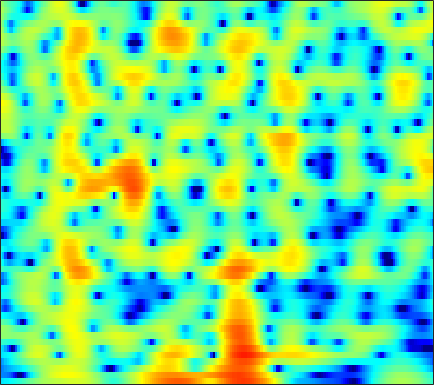

Values plotted in this chart, from the file beside it:
-6.2495, -6.0028, -5.7041, -5.4012, -5.1629, -4.8234, -4.4498, -4.1372, -3.6809, -3.1811, -2.653, -2.2417, -1.698, -1.1592, -0.76763, -0.27353, 0.18284, 0.49109, 0.86099, 1.1836, 1.4624, 1.6436, 1.8562, 2.0317
-10.07, -10.05, -10.25, -10.73, -11.32, -12.56, -14.5, -16.69, -21.23, -23.88, -17.73, -13.92, -10.23, -7.488, -5.818, -3.962, -2.425, -1.436, -0.2941, 0.6752, 1.5, 2.039, 2.662, 3.19
-10.55, -9.92, -9.183, -8.557, -8.144, -7.645, -7.205, -6.885, -6.43, -5.909, -5.297, -4.769, -3.993, -3.161, -2.523, -1.682, -0.8763, -0.3099, 0.3875, 1.014, 1.568, 1.937, 2.37, 2.739
-9.61, -8.604, -7.418, -6.379, -5.678, -4.824, -4.03, -3.478, -2.765, -2.081, -1.428, -0.9568, -0.3621, 0.1869, 0.561, 0.9986, 1.362, 1.578, 1.787, 1.902, 1.923, 1.885, 1.769, 1.608
-6.192, -5.961, -5.668, -5.336, -5.013, -4.426, -3.623, -2.92, -1.896, -0.8332, 0.1983, 0.9175, 1.77, 2.49, 2.926, 3.368, 3.637, 3.721, 3.659, 3.37, 2.827, 2.218, 1.081, -0.5456
-6.067, -6.896, -8.588, -11.42, -15.07, -28.3, -17.89, -11.84, -7.232, -4.187, -1.959, -0.6637, 0.6932, 1.716, 2.296, 2.863, 3.203, 3.324, 3.317, 3.124, 2.767, 2.389, 1.756, 1.015
-2.919, -3.114, -3.478, -3.865, -4.074, -4.122, -3.805, -3.332, -2.493, -1.546, -0.6088, 0.02416, 0.7367, 1.282, 1.574, 1.806, 1.855, 1.78, 1.544, 1.172, 0.7254, 0.3828, -0.01268, -0.2535
0.5639, 0.5691, 0.5178, 0.4365, 0.373, 0.3155, 0.311, 0.3557, 0.4784, 0.6692, 0.9073, 1.084, 1.317, 1.5, 1.574, 1.543, 1.313, 0.9694, 0.2383, -0.8962, -2.568, -4.307, -7.523, -11.35
1.055, 0.9122, 0.6236, 0.2277, -0.1373, -0.7079, -1.344, -1.823, -2.377, -2.689, -2.664, -2.39, -1.771, -1.038, -0.5099, 0.06581, 0.4352, 0.5529, 0.4737, 0.1042, -0.5368, -1.134, -1.921, -2.332
-1.281, -1.583, -2.107, -2.799, -3.473, -4.636, -6.255, -7.94, -11.32, -17.71, -24.83, -15.57, -9.532, -6.021, -4.167, -2.338, -1.012, -0.2697, 0.461, 0.9705, 1.327, 1.535, 1.788, 2.061
-4.701, -5.086, -5.525, -5.864, -6.071, -6.323, -6.643, -6.929, -7.307, -7.461, -7.104, -6.452, -5.173, -3.737, -2.71, -1.494, -0.4868, 0.1314, 0.7846, 1.285, 1.665, 1.891, 2.144, 2.374
-10.14, -11.96, -13.21, -11.84, -10.06, -7.856, -6.1, -5.034, -3.856, -2.865, -1.979, -1.354, -0.5523, 0.1705, 0.6509, 1.2, 1.614, 1.826, 1.969, 1.961, 1.817, 1.639, 1.361, 1.115
-8.429, -9.924, -10.8, -9.483, -7.731, -5.432, -3.491, -2.268, -0.8866, 0.2536, 1.193, 1.781, 2.43, 2.91, 3.174, 3.375, 3.391, 3.269, 2.903, 2.26, 1.282, 0.2839, -1.488, -3.874
-4.195, -4.322, -4.233, -3.826, -3.342, -2.53, -1.618, -0.9189, -0.02151, 0.7945, 1.506, 1.958, 2.431, 2.767, 2.925, 2.983, 2.859, 2.636, 2.159, 1.435, 0.4384, -0.5161, -2.089, -3.962
-5.093, -5.117, -4.856, -4.289, -3.732, -2.894, -2.005, -1.352, -0.5381, 0.1892, 0.812, 1.206, 1.625, 1.923, 2.055, 2.107, 2.025, 1.864, 1.523, 1.071, 0.5184, 0.06491, -0.5381, -1.024
-11.02, -11.3, -9.576, -7.222, -5.633, -3.853, -2.416, -1.532, -0.5527, 0.2409, 0.8702, 1.251, 1.657, 1.949, 2.081, 2.175, 2.151, 2.053, 1.798, 1.393, 0.8459, 0.3595, -0.3467, -1.034
-9.584, -10.07, -8.183, -5.771, -4.266, -2.649, -1.409, -0.6885, 0.05393, 0.5975, 0.996, 1.225, 1.477, 1.702, 1.887, 2.136, 2.328, 2.411, 2.385, 2.11, 1.507, 0.7787, -0.7151, -3.144
-2.015, -2.673, -3.183, -3.292, -3.164, -2.853, -2.522, -2.308, -2.174, -2.286, -2.661, -3.081, -3.626, -3.839, -3.482, -2.492, -1.269, -0.4254, 0.4772, 1.055, 1.284, 1.206, 0.799, 0.1257
-3.655, -5.197, -7.209, -8.643, -8.908, -8.305, -7.327, -6.697, -6.298, -6.559, -7.68, -9.304, -13.42, -25.23, -21.08, -11.26, -6.81, -4.646, -2.635, -1.23, -0.1995, 0.4006, 1.083, 1.727
-5.397, -7.889, -12.51, -19.22, -18.89, -13.21, -9.692, -8.042, -6.728, -6.104, -6.031, -6.241, -6.605, -6.815, -6.542, -5.778, -4.842, -4.141, -3.34, -2.669, -2.03, -1.436, -0.4588, 0.6946
-3.686, -4.662, -5.712, -6.309, -6.34, -5.913, -5.127, -4.486, -3.694, -3.066, -2.623, -2.405, -2.225, -2.125, -2.139, -2.322, -2.689, -3.215, -4.314, -6.049, -8.247, -9.063, -6.915, -3.367
-6.108, -6.441, -6.383, -5.915, -5.391, -4.557, -3.688, -3.084, -2.317, -1.66, -1.122, -0.8026, -0.5239, -0.3961, -0.4481, -0.686, -1.181, -1.787, -2.986, -4.677, -6.586, -7.253, -5.714, -2.854
-19.27, -18.59, -13.88, -10.38, -8.508, -6.591, -5.125, -4.234, -3.238, -2.408, -1.718, -1.282, -0.7998, -0.4449, -0.2528, -0.06643, -0.02646, -0.04529, -0.1371, -0.2091, -0.1693, 0.006669, 0.4815, 1.16
-12.97, -12.85, -11.48, -9.717, -8.5, -7.131, -6.06, -5.352, -4.543, -3.81, -3.104, -2.584, -1.883, -1.204, -0.7037, -0.1203, 0.4036, 0.75, 1.173, 1.549, 1.906, 2.161, 2.473, 2.769
-6.872, -6.915, -6.861, -6.727, -6.638, -6.571, -6.604, -6.633, -6.643, -6.436, -5.866, -5.194, -4.083, -2.856, -1.944, -0.8572, 0.1485, 0.8076, 1.575, 2.223, 2.763, 3.094, 3.421, 3.618
-4.258, -4.414, -4.731, -5.207, -5.71, -6.666, -8.022, -9.5, -12.16, -15.21, -14.83, -11.99, -8.345, -5.577, -3.957, -2.192, -0.7747, 0.1233, 1.138, 2.002, 2.716, 3.157, 3.639, 3.942
-3.161, -3.395, -3.819, -4.394, -4.946, -5.905, -7.224, -8.475, -10.5, -12.29, -12.09, -10.5, -8.006, -5.911, -4.67, -3.253, -2.162, -1.434, -0.4938, 0.4299, 1.344, 1.999, 2.784, 3.425
-3.194, -3.536, -3.916, -4.182, -4.316, -4.462, -4.611, -4.719, -4.871, -4.895, -4.759, -4.557, -4.267, -4.074, -4.05, -4.248, -4.589, -4.773, -4.482, -3.332, -1.632, -0.2968, 1.254, 2.52
-5.424, -6.524, -7.289, -6.855, -5.968, -4.6, -3.381, -2.662, -1.934, -1.443, -1.181, -1.141, -1.338, -1.907, -2.641, -4.472, -7.574, -12, -34.72, -10.68, -4.595, -1.831, 0.7122, 2.431
-8.997, -13.12, -22.51, -14, -9.385, -5.687, -3.26, -1.986, -0.6968, 0.1509, 0.6591, 0.825, 0.8012, 0.4801, 0.02786, -0.74, -1.615, -2.159, -2.331, -1.634, -0.3381, 0.7017, 1.949, 2.906
-5.439, -6.01, -6.289, -5.814, -5.053, -3.761, -2.498, -1.615, -0.6185, 0.1584, 0.7053, 0.9724, 1.136, 1.115, 0.9991, 0.8218, 0.5734, 0.4612, 0.4347, 0.6086, 0.9458, 1.278, 1.76, 2.174
-4.368, -4.512, -4.49, -4.18, -3.778, -3.04, -2.209, -1.55, -0.7611, -0.07936, 0.4406, 0.7154, 0.9062, 0.9057, 0.8068, 0.4744, 0.05884, -0.2865, -0.696, -0.9343, -0.8666, -0.5836, 0.0462, 0.7814
-6.078, -6.469, -6.64, -6.292, -5.679, -4.59, -3.336, -2.409, -1.306, -0.3909, 0.2878, 0.6231, 0.846, 0.7706, 0.516, -0.2036, -1.249, -2.398, -4.414, -6.783, -7.862, -6.646, -3.83, -1.254
-11.9, -14.03, -16.8, -16.07, -13.2, -9.497, -6.579, -4.857, -3.03, -1.658, -0.6716, -0.1775, 0.1959, 0.2254, 2.7455e-05, -0.5997, -1.71, -2.925, -5.201, -8.236, -9.986, -8.169, -4.47, -1.385
-16.13, -17.51, -18.71, -17.42, -14.77, -11.21, -8.221, -6.474, -4.591, -3.192, -2.173, -1.604, -1.11, -0.858, -0.8159, -0.9135, -1.22, -1.506, -1.883, -2.098, -1.938, -1.514, -0.6001, 0.5434
-21.12, -16.83, -13.54, -11.14, -9.636, -7.843, -6.294, -5.324, -4.238, -3.441, -2.847, -2.495, -2.094, -1.738, -1.489, -1.264, -1.042, -0.9224, -0.7949, -0.6391, -0.408, -0.134, 0.3788, 1.069
-8.452, -7.56, -6.181, -4.928, -4.176, -3.372, -2.904, -2.732, -2.831, -3.159, -3.589, -3.837, -3.794, -3.282, -2.704, -1.909, -1.247, -0.9355, -0.7616, -0.8282, -1.034, -1.177, -1.093, -0.4938
0.1043, 0.3061, 0.5855, 0.785, 0.8491, 0.7024, 0.2347, -0.4048, -1.774, -3.939, -7.403, -11.38, -14.74, -9.228, -6.098, -3.313, -1.866, -1.317, -1.26, -2.025, -3.792, -6.079, -10.84, -10.54
2.353, 2.467, 2.501, 2.384, 2.178, 1.693, 0.9552, 0.1875, -1.117, -2.832, -4.856, -6.234, -6.966, -5.983, -4.78, -3.323, -2.364, -1.97, -1.928, -2.44, -3.476, -4.546, -5.638, -5.25
2.453, 2.532, 2.493, 2.29, 2.025, 1.543, 0.9291, 0.3792, -0.4153, -1.231, -1.965, -2.367, -2.674, -2.693, -2.523, -2.239, -1.924, -1.774, -1.706, -1.77, -1.915, -2.032, -2.034, -1.83
3.075, 3.07, 2.915, 2.604, 2.271, 1.729, 1.076, 0.5496, -0.1789, -0.8476, -1.395, -1.685, -1.891, -1.891, -1.784, -1.575, -1.303, -1.148, -1.008, -0.9669, -1.034, -1.119, -1.324, -1.543
4.41, 4.272, 3.938, 3.434, 2.954, 2.16, 1.206, 0.3999, -0.7482, -1.896, -2.837, -3.272, -3.31, -2.813, -2.274, -1.467, -0.785, -0.3592, 0.02506, 0.1675, 0.0525, -0.2099, -0.8417, -1.806
5.194, 4.915, 4.402, 3.712, 3.072, 2.017, 0.7076, -0.5104, -2.594, -5.44, -9.436, -12.66, -11.29, -6.959, -4.487, -2.106, -0.5235, 0.3111, 1.02, 1.33, 1.276, 0.9697, 0.2541, -0.9472
3.645, 3.24, 2.567, 1.772, 1.097, 0.1173, -1.004, -1.957, -3.481, -5.363, -7.444, -8.511, -7.822, -5.478, -3.699, -1.698, -0.2554, 0.5039, 1.151, 1.436, 1.416, 1.234, 0.8072, 0.228
1.074, 0.448, -0.5754, -1.711, -2.527, -3.36, -3.8, -3.89, -3.745, -3.51, -3.174, -2.789, -2.102, -1.234, -0.5212, 0.3099, 1.002, 1.345, 1.557, 1.49, 1.167, 0.8199, 0.2462, -0.2425
-0.9234, -1.904, -3.783, -6.539, -9.274, -12.69, -11.18, -8.457, -5.46, -3.257, -1.589, -0.5792, 0.5382, 1.445, 2.007, 2.544, 2.854, 2.904, 2.696, 2.122, 1.119, 0.02775, -1.889, -4.167
-2.718, -3.527, -5.162, -7.427, -9.41, -11.38, -10.36, -8.317, -5.558, -3.267, -1.409, -0.2721, 0.9755, 1.943, 2.464, 2.971, 3.165, 3.132, 2.808, 2.115, 0.9783, -0.2726, -2.632, -6.04
-4.242, -4.76, -5.697, -6.692, -7.298, -7.72, -7.406, -6.734, -5.476, -3.982, -2.522, -1.51, -0.3611, 0.5405, 1.051, 1.522, 1.755, 1.782, 1.638, 1.315, 0.8442, 0.435, -0.1073, -0.4666
-4.215, -5.028, -6.492, -8.351, -9.86, -11.45, -11.27, -9.853, -7.541, -5.319, -3.487, -2.361, -1.178, -0.3372, 0.1256, 0.4874, 0.646, 0.6363, 0.5359, 0.4051, 0.3049, 0.3079, 0.4476, 0.7632
-2.144, -3.195, -5.099, -7.856, -10.82, -16.7, -16.4, -11.76, -7.432, -4.602, -2.632, -1.563, -0.5481, 0.04479, 0.2598, 0.2221, -0.1014, -0.4957, -1.125, -1.695, -1.931, -1.778, -1.141, -0.1837
0.7957, 0.0853, -1.012, -2.178, -2.975, -3.662, -3.676, -3.207, -2.228, -1.17, -0.24, 0.3103, 0.7654, 0.8901, 0.6935, 0.07867, -1.081, -2.353, -4.766, -8.164, -11.19, -10.27, -6.634, -3.579
2.334, 1.801, 1.073, 0.4183, 0.02924, -0.245, -0.2636, -0.1154, 0.2552, 0.6906, 1.109, 1.341, 1.474, 1.341, 1.025, 0.2684, -0.9463, -2.257, -4.585, -7.502, -9.807, -9.502, -7.352, -5.275
2.699, 1.9, 0.8115, -0.1341, -0.6188, -0.8648, -0.6292, -0.2601, 0.3664, 1.014, 1.563, 1.865, 2.117, 2.143, 2.046, 1.669, 1.057, 0.4655, -0.4748, -1.464, -2.345, -2.917, -3.69, -4.695
2.004, 0.4347, -2.216, -5.445, -7.557, -7.622, -5.181, -3.35, -1.47, -0.06823, 0.9231, 1.482, 2.016, 2.365, 2.504, 2.564, 2.46, 2.307, 1.979, 1.517, 0.9009, 0.2983, -0.74, -2.251
1.023, -0.7104, -3.672, -7.502, -10.3, -10.39, -7.417, -5.513, -3.67, -2.455, -1.601, -1.103, -0.5586, -0.05732, 0.2676, 0.7134, 1.108, 1.335, 1.563, 1.664, 1.613, 1.487, 1.215, 0.8539
1.459, 0.3813, -1.1, -2.475, -3.293, -4.005, -4.312, -4.402, -4.478, -4.706, -4.987, -5.184, -5.164, -4.697, -4.016, -2.925, -1.786, -1.017, -0.1265, 0.5955, 1.166, 1.507, 1.838, 2.094
2.002, 1.183, 0.1083, -0.8925, -1.587, -2.414, -3.271, -3.978, -5.189, -6.819, -9.272, -11.88, -15.68, -14.12, -10.74, -7.225, -4.693, -3.23, -1.695, -0.4742, 0.5474, 1.201, 1.949, 2.561
1.398, 0.4117, -0.7224, -1.545, -1.983, -2.436, -2.91, -3.394, -4.369, -5.801, -7.823, -9.666, -11.67, -11.21, -9.415, -7.136, -5.328, -4.199, -2.899, -1.685, -0.4819, 0.4092, 1.548, 2.536
